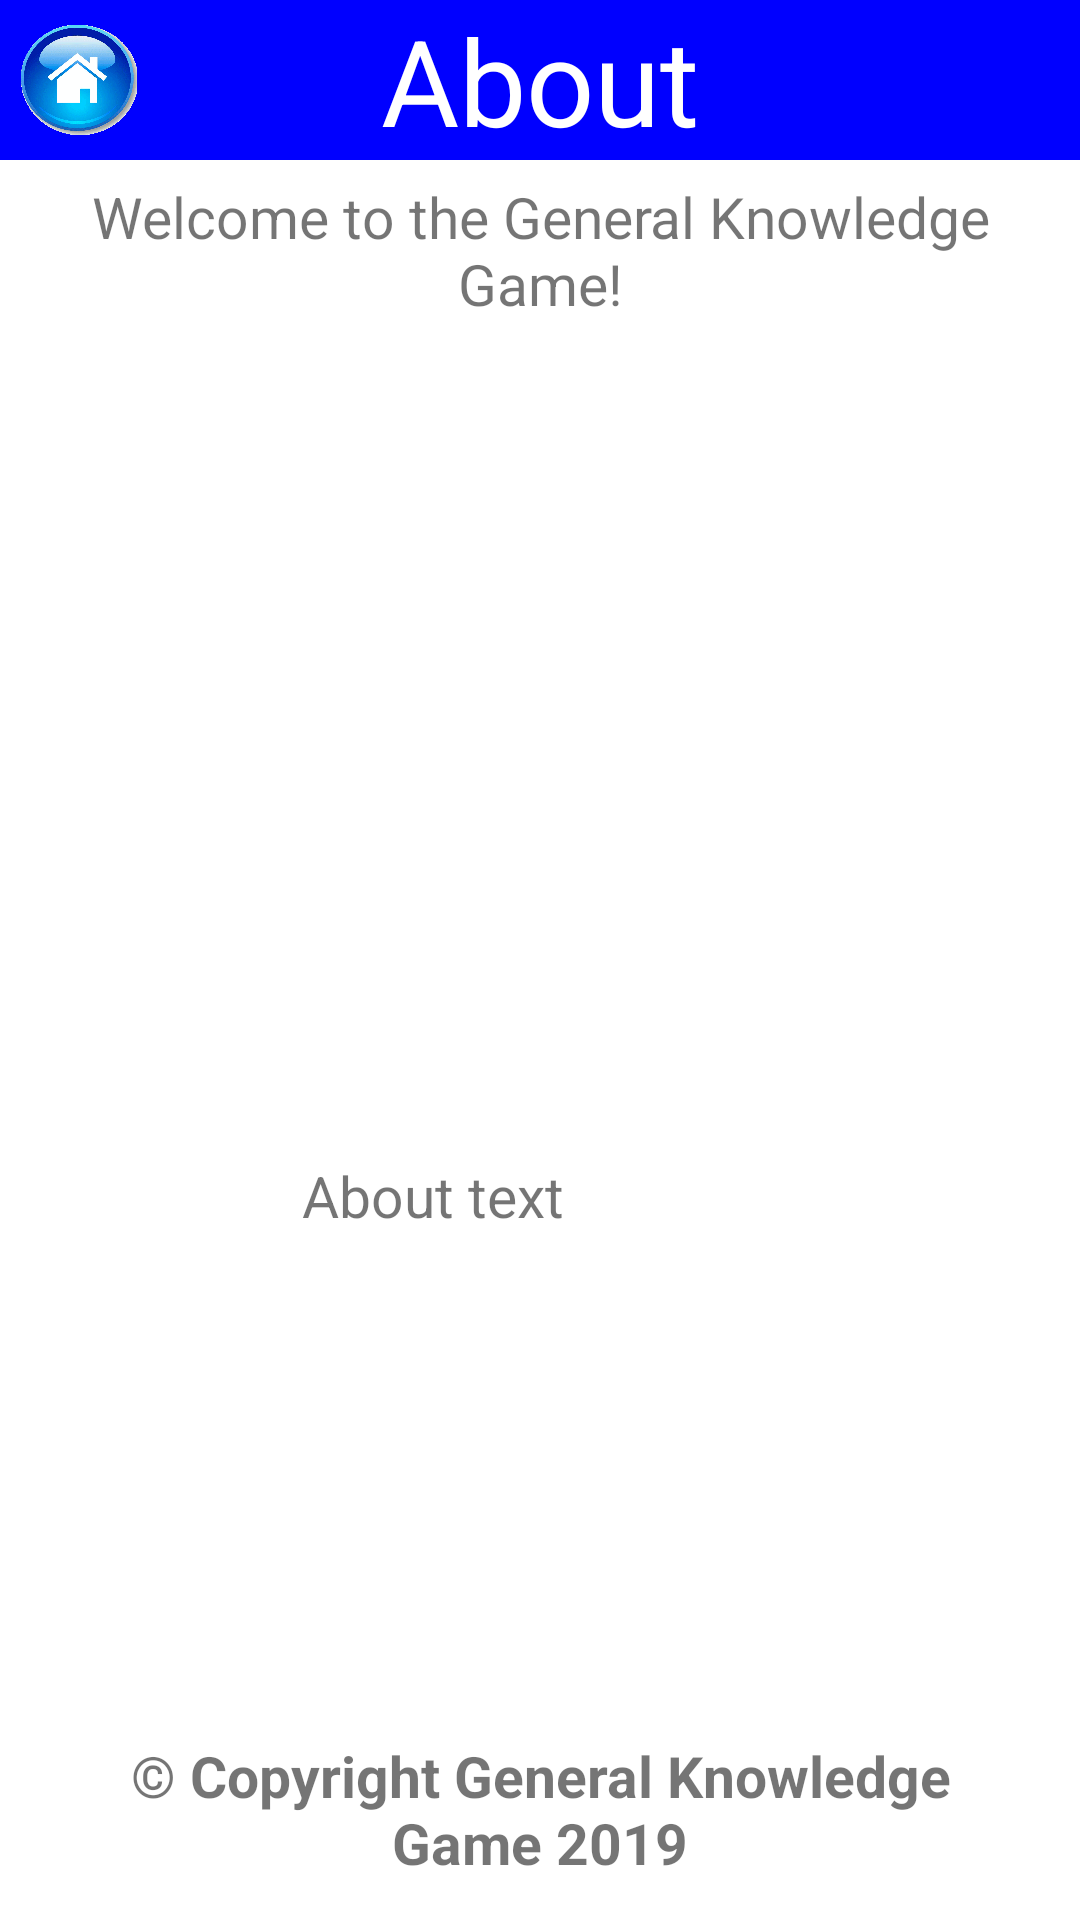

Reconstruct the res/layout file that produces this screen, plus the resources it refers to.
<!-- AndroidManifest.xml: application theme AppTheme -->
<!-- res/layout/activity_about_screen.xml -->
<?xml version="1.0" encoding="utf-8"?>

<androidx.constraintlayout.widget.ConstraintLayout xmlns:android="http://schemas.android.com/apk/res/android"
    xmlns:app="http://schemas.android.com/apk/res-auto"
    xmlns:tools="http://schemas.android.com/tools"
    android:layout_width="match_parent"
    android:layout_height="match_parent"
    android:background="?backgroundColour"
    tools:context=".view.AboutScreen">

    <TextView
        android:id="@+id/lblAboutTitle"
        style="?screenView"
        android:text="?aboutTitle"
        android:background="?screenBackgroundColour"
        android:textColor="?screenTextColour"
        app:layout_constraintBottom_toBottomOf="parent"
        app:layout_constraintEnd_toEndOf="parent"
        app:layout_constraintHorizontal_bias="0.0"
        app:layout_constraintStart_toStartOf="parent"
        app:layout_constraintTop_toTopOf="parent"
        app:layout_constraintVertical_bias="0.0" />

    <ImageButton
        android:contentDescription="@string/home_button"
        android:id="@+id/btnHome"
        android:layout_width="40dp"
        android:layout_height="40dp"
        android:adjustViewBounds="true"
        android:background="@drawable/home_button_highlight"
        android:cropToPadding="true"
        android:scaleType="fitCenter"
        app:layout_constraintBottom_toBottomOf="parent"
        app:layout_constraintEnd_toEndOf="parent"
        app:layout_constraintHorizontal_bias="0.018"
        app:layout_constraintStart_toStartOf="parent"
        app:layout_constraintTop_toTopOf="parent"
        app:layout_constraintVertical_bias="0.01" />

    <TextView
        android:id="@+id/tvAbout"
        style="?aboutTextView1"
        android:text="?aboutSection1"
        app:layout_constraintBottom_toBottomOf="parent"
        app:layout_constraintEnd_toEndOf="parent"
        app:layout_constraintStart_toStartOf="parent"
        app:layout_constraintTop_toTopOf="parent"
        app:layout_constraintVertical_bias="0.1" />

    <TextView
        android:id="@+id/tvAbout2"
        style="?aboutTextView2"
        android:text="?aboutSection2"
        app:layout_constraintBottom_toBottomOf="parent"
        app:layout_constraintEnd_toEndOf="parent"
        app:layout_constraintHorizontal_bias="0.332"
        app:layout_constraintStart_toStartOf="parent"
        app:layout_constraintTop_toTopOf="parent"
        app:layout_constraintVertical_bias="0.628" />

    <TextView
        android:id="@+id/tvAbout3"
        style="?aboutTextView3"
        android:text="?aboutSection3"
        app:layout_constraintBottom_toBottomOf="parent"
        app:layout_constraintEnd_toEndOf="parent"
        app:layout_constraintHorizontal_bias="1.0"
        app:layout_constraintStart_toStartOf="parent"
        app:layout_constraintTop_toTopOf="parent"
        app:layout_constraintVertical_bias="0.976" />

</androidx.constraintlayout.widget.ConstraintLayout>
<!-- resources referenced by this layout -->
<resources>
  <string name="home_button">Home Button</string>
  <color name="white">#FFFFFF</color>
  <color name="blue">#0000FF</color>
  <color name="customBlue">#96F6FF</color>
  <string name="start_button">Start Game!</string>
  <color name="customGreen">#96FFAD</color>
  <string name="instructions_button">Instructions</string>
  <color name="customYellow">#FFEA96</color>
  <string name="records_button">Records</string>
  <color name="customPink">#F2C4C4</color>
  <string name="about_button">About</string>
  <string name="settings_title">Theme</string>
  <string name="theme_1">Default Theme</string>
  <string name="theme_2">Dark Theme</string>
  <string name="difficulty_title">Difficulty</string>
  <color name="customTurquoise">#96FFC9</color>
  <string name="option_easy">Easy</string>
  <color name="customYellow2">#FCFF96</color>
  <string name="option_medium">Medium</string>
  <color name="customOrange">#FFC996</color>
  <string name="option_hard">Hard</string>
  <color name="customRed">#FF9696</color>
  <string name="option_very_hard">Very Hard</string>
  <string name="instructions_title">Instructions</string>
  <string name="instructions_section_1">Welcome to the General Knowledge Game!</string>
  <string name="instructions_section_2">Main Instructions</string>
  <string name="instructions_section_3">Have fun and good luck!</string>
  <style name="Instructions.Button.Theme" parent="Widget.AppCompat.Button">
          <item name="android:layout_width">139dp</item>
          <item name="android:layout_height">56dp</item>
          <item name="android:background">@drawable/custom_button</item>
      </style>
  <string name="records_title">Records</string>
  <string name="table_heading_1">Difficulty</string>
  <string name="table_heading_2">Score</string>
  <string name="easy_record">Easy</string>
  <string name="medium_record">Medium</string>
  <string name="hard_record">Hard</string>
  <string name="veryHard_record">Very Hard</string>
  <string name="reset_button">Reset</string>
  <string name="about_title">About</string>
  <string name="about_section_1">Welcome to the General Knowledge Game!</string>
  <string name="about_section_2">About text</string>
  <string name="about_section_3">\n\n\u00a9 Copyright General Knowledge Game 2019</string>
  <string name="option_a">A</string>
  <string name="option_b">B</string>
  <string name="option_c">C</string>
  <string name="option_d">D</string>
  <string name="gameOver_title">Game Over!</string>
  <style name="GameOver.Button1.Theme" parent="Widget.AppCompat.Button">
          <item name="android:layout_width">152dp</item>
          <item name="android:layout_height">59dp</item>
          <item name="android:background">@drawable/custom_button</item>
      </style>
  <style name="GameOver.Button2.Theme" parent="Widget.AppCompat.Button">
          <item name="android:layout_width">175dp</item>
          <item name="android:layout_height">59dp</item>
          <item name="android:background">@drawable/custom_button</item>
      </style>
  <color name="customBlue2">@android:color/holo_blue_light</color>
  <string name="play_again">Play Again?</string>
  <color name="customGreen2">@android:color/holo_green_light</color>
  <string name="change_difficulty">Change Difficulty</string>
  <color name="customRed2">@android:color/holo_red_light</color>
  <string name="exit_app">Exit Application</string>
  <string name="initialiseScores">0</string>
  <string name="question_text">Question</string>
  <color name="black">#000000</color>
  <string name="mode_setting">Mode</string>
  <string name="score_text">Score</string>
  <string name="best_score_text">Best: 0</string>
  <string name="final_score_label">Your Final Score:</string>
  <string name="high_score_text">NEW HIGH SCORE!</string>
  <color name="red">#FF0000</color>
  <string name="final_score">Score</string>
  <string name="message_text">Message</string>
  <color name="colorPrimaryDark">#00574B</color>
</resources>
